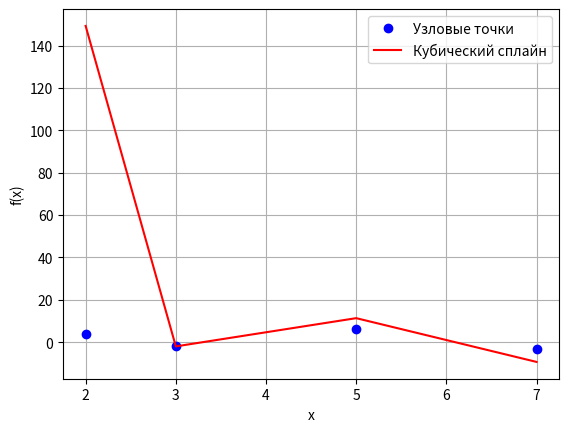

The script that saved this image:
import numpy as np
import matplotlib.pyplot as plt

# Исходные данные
x = np.array([2, 3, 5, 7])
y = np.array([4, -2, 6, -3])

# Разделение отрезков
h = np.array([x[i + 1] - x[i] for i in range(len(x) - 1)])
alpha = np.array([y[i + 1] - y[i] for i in range(len(y) - 1)])

# Решение системы линейных уравнений
l = np.zeros_like(x)
mu = np.zeros_like(x)
z = np.zeros_like(x)
l[1:-1] = h[:-1]
mu[1:-1] = h[1:]
z[1:-1] = 3 * (alpha[1:] - alpha[:-1])

l[0] = 1
mu[-1] = 1

l, mu, z = map(np.array, (l, mu, z))

# Решение системы линейных уравнений методом прогонки
c = np.zeros_like(x)
l, mu, z = map(np.array, (l, mu, z))

m = np.zeros_like(x)
L = np.zeros_like(x)
m[0] = 0
L[0] = 1

for i in range(1, len(x) - 1):
    m[i] = mu[i - 1] / (L[i - 1] - l[i - 1] * m[i - 1])
    L[i] = 1 - l[i - 1] * m[i]

m[-1] = 0

# Вычисление коэффициентов сплайна
A = y[:-1]
B = alpha - h * (m[:-1] + 2 * m[1:]) / 3
C = m[:-1]
D = (m[1:] - m[:-1]) / (3 * h)

# Интерполяция значений сплайна
def cubic_spline(x_value, x, A, B, C, D):
    i = np.searchsorted(x, x_value) - 1
    dx = x_value - x[i]
    return A[i] + B[i] * dx + C[i] * dx**2 + D[i] * dx**3

# Проверка значения сплайна в узловых точках
spline_values = [cubic_spline(xi, x, A, B, C, D) for xi in x]
print("Значения кубического сплайна в узловых точках:", spline_values)

# Построение графика сплайна и узловых точек
plt.plot(x, y, 'bo', label='Узловые точки')
plt.plot(x, spline_values, 'r-', label='Кубический сплайн')
plt.xlabel('x')
plt.ylabel('f(x)')
plt.legend()
plt.grid(True)
plt.show()